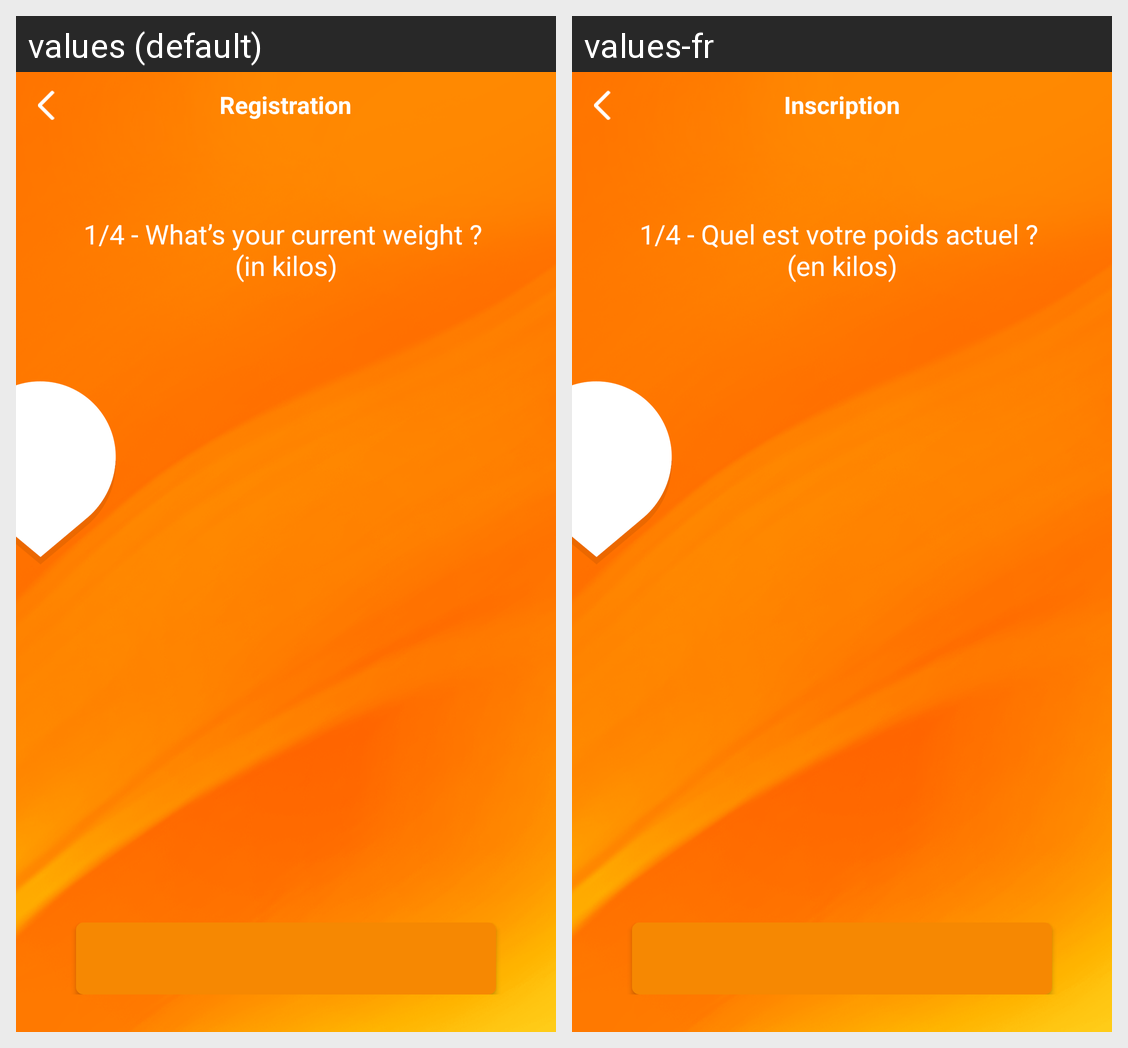

Here is an Android app screen in its default locale and in the app's own translations. Write out the translated-string differences for the strings that appear on this screen.
Android screen res/layout/reg_starting_weight.xml rendered under 2 locales, left to right: values (default), values-fr. Device: Nexus 5 (rendered at 1080×1920; each locale shown at half size, 540×960, under a caption strip naming it); theme Theme.MaterialComponents.DayNight.NoActionBar.
Strings drawn on this screen, with the default value and each locale's value (text and hints the layout hard-codes, and strings that could not be matched under every locale, appear in the picture but are not listed):

REG_QUESTION_CURRENT_WEIGHT
  values: 1/4 - What’s your current weight ? 
      (in kilos)
  values-fr: 1/4 - Quel est votre poids actuel ? 
      (en kilos)

REGISTRATION_TITLE
  values: Registration
  values-fr: Inscription
